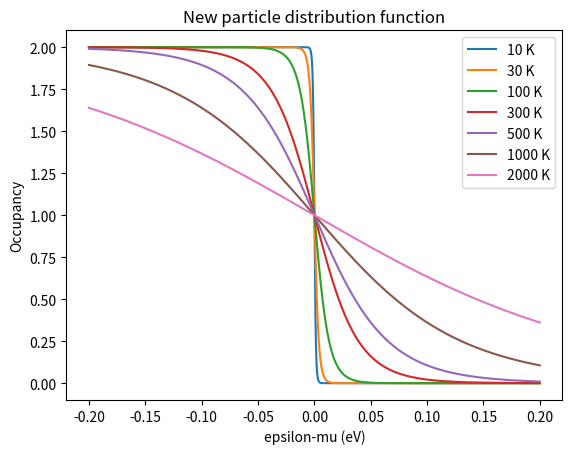

Write the Python code that produced this figure.
import numpy as np
import matplotlib.pyplot as plt
from math import pow

# This program plots the average number of particles present at an energy state
# as a function of the difference between the energy of the state epsilon and 
# the chemical potential mu.

# Boltzman's const in eV / K
k = 8.617 * pow(10,-5)

# epsilon-mu in eV
delta = np.linspace(-0.20, 0.20, 1000)
temps = np.array([10, 30, 100, 300, 500, 1000, 2000]) # Temperatures in K

for temp in temps:
    x = delta / (k * temp)
    e_to_x = np.exp(x)
    e_to_neg_x = np.exp(-1*x)
    n = (1/(e_to_x+1+e_to_neg_x)) + (2/(np.pow(e_to_x, 2)+e_to_x+1))
    plt.plot(delta, n, label=f"{temp} K")

plt.title("New particle distribution function", wrap=True)
plt.xlabel("epsilon-mu (eV)")
plt.ylabel("Occupancy")
plt.legend()
plt.savefig("energy_vs_occupancy.png")
